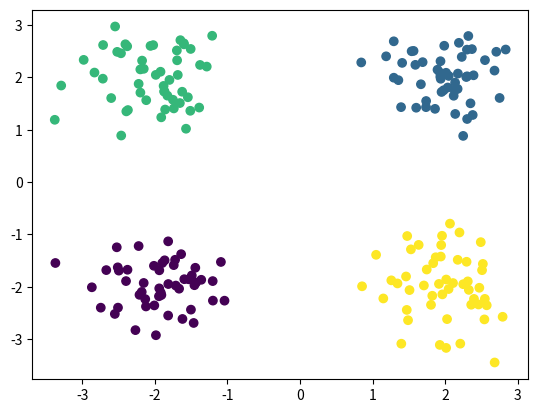

Python code for this plot:
import numpy as np
import matplotlib.pyplot as plt

#################### the grid

x_min, x_max, y_min, y_max = -3.5, 3.5, -3.5, 3.5
step_size = 0.25

x_values = np.arange(x_min, x_max, step_size)
y_values = np.arange(y_min, y_max, step_size)
x_grid, y_grid = np.meshgrid(x_values, y_values)

x_point = x_grid.flatten()
y_point = y_grid.flatten()

#///////////// other data base

n_samples_per_cluster = 50  
n_features = 2        
n_clusters = 4

means = [(-2, -2), (2, 2), (-2, 2), (2, -2)]
std_devs = [0.5, 0.5, 0.5, 0.5]

data_x = np.zeros((n_samples_per_cluster * n_clusters, n_features))
data_y = np.zeros(n_samples_per_cluster * n_clusters)

for i in range(n_clusters):
    data_x[i * n_samples_per_cluster:(i + 1) * n_samples_per_cluster] = np.random.normal(
        loc=means[i], scale=std_devs[i], size=(n_samples_per_cluster, n_features))
    data_y[i * n_samples_per_cluster:(i + 1) * n_samples_per_cluster] = i

def one_how(labels, num_class):
    return np.eye(num_class)[labels.astype(int)]

data_y_one_hot = one_how(data_y, n_clusters)

plt.scatter(data_x[:, 0], data_x[:, 1], c=data_y, cmap='viridis')
plt.show()

data_set1 = [data_x, data_y_one_hot]


###################### the other function #########################



def sigmoid(x):
    x = np.array(x)
    if np.any(x > 300) or np.any(x < -300):
        x = np.clip(x, -300, 300) + np.random.normal(0, 0.1, x.shape)
    return  1 / (1 + np.exp(-x))

def sigmoid_derv(x):
    sig = sigmoid(x)
    return sig * (1 - sig)

def relu(x):
    return np.where(x >= 0, x, 0.001*x)

def derv_relu(x):
    x = np.array(x)
    return np.where(x >= 0, x, 0.001)

def swish(x, beta = 1):
    return x / (1 + np.exp(-beta * x))

def drev_swish(x, beta = 1):
    x = np.array(x)
    sig = 1 / (1 + np.exp(-beta * x))
    return beta * sig * (1 - sig) + sig

def mish(x):
    return x * np.tanh(np.log1p(np.exp(x)))

def drev_mish(x):
    x = np.array(x)
    omega = 4 * (x - 1) + 4 * np.exp(2 * x) + np.exp(3 * x) + np.exp(x)
    delta = 2 * np.exp(x) + np.exp(2 * x) + 2
    return np.exp(x) * omega / (delta ** 2 )

class NN:
    def __init__(self, data):
        self.X_data, self.Y_data = data[0], data[1]

        self.Wight = []
        self.Bias = []

        self.Output = []
        self.Z_output = []

    def Layers(self):
        if self.optim_time:
            self.Dense(25, 1, "sigmoid")
            self.Dense(2, 25, "relu")
            self.optim_time = False
            return
        self.Dense(2, 25, "relu")
        self.Dense(25, 1, "sigmoid")

    def add_output_layer(self, num_layer):
        for i in range(num_layer+1):
            self.Output.append([])
            self.Z_output.append([])
        self.Z_output.pop()

    def Creat(self, ):
        self.Creat_time = True
        self.Layers()
        self.Creat_time = False

    def Creat_param(self, neruals, weithg):
        np.random.seed(1)
        wight = np.random.randn(neruals, weithg) * np.sqrt(2. / weithg)
        bias = np.random.randn(1, neruals)

        self.Wight.append(wight)
        self.Bias.append(bias) 

    def Activeit(self, Z, activation):
        if activation == "relu":
            A = relu(Z)
        if activation == "sigmoid":
            A = sigmoid(Z)
        if activation == "mish":
            A = mish(Z)
        if activation == "swish":
            A = swish(Z)

        return A 

    def Dense(self, input, output, activition_func):
        if self.Creat_time:
            self.Creat_param(output, input)
            return
        
        if self.optim_time:
            Z_D = self.Output_drev[-1] * self.Activeit(self.Z_output[self.on_this])
            self.W_D = np.dot(Z_D.T, self.Output[self.on_this])
            self.B_D = np.sum(Z_D, axis=0, keepdims=True)

            self.optim(self.y_batch, self.optim_type)
            self.on_this -= 1
            self.Output_drev.append(np.dot(self.Output_drev[-1], self.Wight[self.on_this]))
            return

        Z = np.dot(self.Output[self.on_this][-1], self.Wight[self.on_this].T) + self.Bias[self.on_this]
        self.Z_output.append(Z)

        A = self.Activeit(Z, activition_func)
        self.Output.append(A)
        
        self.on_this += 1

    def farword(self, X):
        X = X.reshape(-1, 1).T
        self.on_this = 0

        self.Output.append(X)
        self.Layers()
        
        self.batch_label.append(self.Output[-1])

    def binary_cros_entropy_drev(self, y_prob, y_targ):
        return y_prob - y_targ

    def optim(self, Y, optimaze_type, lerning_rate = 0.01):
        if optimaze_type == "SVM":
            self.SVM_optim(Y, lerning_rate)
        if optimaze_type == "ADAM":
            self.time = 0
            self.ADAM_optim(Y, lerning_rate)

    def SVM_optim(self, Y, lerning_rate):
        self.Wight[self.on_this] -= self.W_D * lerning_rate
        self.Bias[self.on_this] -= self.B_D * lerning_rate
        
    def ADAM_optim(self, Y, lerning_rate, beta1=0.9, beta2=0.999, epsilon=1e-8):
        if not hasattr(self, 'm_w'):
            m_w = [np.zeros_like(w) for w in self.Wight]
            v_w = [np.zeros_like(w) for w in self.Wight]
            m_b = [np.zeros_like(b) for b in self.Bias]
            v_b = [np.zeros_like(b) for b in self.Bias]

        m_w[self.on_this] = beta1 * m_w[self.on_this] + (1-beta1) * self.W_D[-1]
        v_w[self.on_this] = beta2 * v_w[self.on_this] + (1-beta2) * (self.W_D[-1]**2)

        hat_m = m_w[self.on_this] / (1-beta1 ** self.time)
        hat_v = v_w[self.on_this] / (1-beta2 ** self.time)

        self.Wight[self.on_this] -= lerning_rate * hat_m / (np.sqrt(hat_v) + epsilon)

        m_b[self.on_this] = beta1 * m_b[self.on_this] + (1-beta1) * self.B_D[-1]
        v_b[self.on_this] = beta2 * v_b[self.on_this] + (1-beta2) * (self.B_D[-1]**2)

        bhat_m = m_b[self.on_this] / (1-beta1 ** self.time)
        bhat_v = v_b[self.on_this] / (1-beta2 ** self.time)

        self.Bias[self.on_this] -= lerning_rate * bhat_m / (np.sqrt(bhat_v) + epsilon)
                
        self.time += 1

    def fit(self, epoch, batch_size, optimizer_name):
        self.optim_type = optimizer_name

        for i in range(epoch):
            for point in range(0, len(self.X_data), batch_size):
                self.add_output_layer(2)

                x_batch = self.X_data[point + batch_size]
                self.y_batch = self.Y_data[point + batch_size]

                self.batch_label = []

                for unit in x_batch:
                    output = self.farword(unit)
 
                self.optim_time = False

                self.Output_drev = []
                A_drev = self.binary_cros_entropy_drev(self.Output_drev, self.y_batch)
                self.Output_drev.append(A_drev)

                self.Layers()